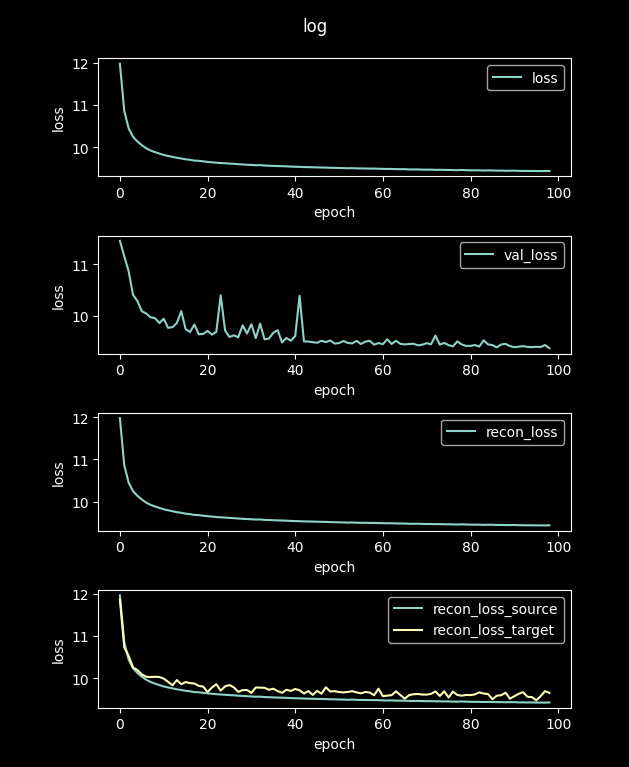

The file beside this chart, header and first rows:
loss, val_loss, recon_loss, recon_loss_source, recon_loss_target
48.53, 12.97, 48.53, 48.52, 45.46
11.98, 11.46, 11.98, 11.98, 11.87
10.86, 11.16, 10.86, 10.85, 10.73
10.45, 10.87, 10.45, 10.44, 10.53
10.25, 10.41, 10.25, 10.24, 10.26
10.14, 10.28, 10.14, 10.13, 10.2
10.05, 10.08, 10.05, 10.04, 10.09
9.976, 10.04, 9.976, 9.967, 10.04
9.924, 9.966, 9.924, 9.914, 10.03
9.886, 9.952, 9.886, 9.876, 10.04
9.851, 9.855, 9.851, 9.842, 10.03
9.818, 9.938, 9.818, 9.808, 9.995
9.793, 9.762, 9.793, 9.784, 9.917
9.772, 9.774, 9.772, 9.763, 9.836
9.75, 9.855, 9.75, 9.74, 9.96
9.735, 10.09, 9.735, 9.725, 9.862
9.714, 9.734, 9.714, 9.705, 9.913
9.703, 9.68, 9.703, 9.693, 9.888
9.684, 9.825, 9.684, 9.675, 9.879
9.679, 9.636, 9.679, 9.67, 9.821
9.666, 9.641, 9.666, 9.656, 9.806
9.654, 9.701, 9.654, 9.644, 9.675
9.644, 9.629, 9.644, 9.634, 9.783
9.634, 9.682, 9.634, 9.625, 9.862
9.626, 10.4, 9.626, 9.617, 9.708
9.621, 9.708, 9.621, 9.611, 9.81
9.613, 9.583, 9.613, 9.603, 9.842
9.607, 9.615, 9.607, 9.598, 9.786
9.599, 9.577, 9.599, 9.589, 9.68
9.593, 9.81, 9.593, 9.583, 9.722
9.586, 9.65, 9.586, 9.576, 9.725
9.581, 9.833, 9.581, 9.571, 9.655
9.574, 9.559, 9.574, 9.564, 9.784
9.576, 9.844, 9.576, 9.566, 9.78
9.568, 9.536, 9.568, 9.558, 9.777
9.562, 9.551, 9.562, 9.552, 9.729
9.559, 9.666, 9.559, 9.549, 9.754
9.554, 9.716, 9.554, 9.544, 9.698
9.552, 9.475, 9.552, 9.542, 9.657
9.548, 9.563, 9.548, 9.538, 9.73
9.542, 9.509, 9.542, 9.532, 9.701
9.538, 9.601, 9.538, 9.528, 9.748
9.536, 10.39, 9.536, 9.526, 9.718
9.53, 9.496, 9.53, 9.52, 9.64
9.529, 9.494, 9.529, 9.519, 9.698
9.526, 9.481, 9.526, 9.516, 9.609
9.523, 9.47, 9.523, 9.513, 9.703
9.519, 9.509, 9.519, 9.51, 9.636
9.519, 9.482, 9.519, 9.51, 9.787
9.512, 9.516, 9.512, 9.503, 9.688
9.512, 9.452, 9.512, 9.502, 9.697
9.508, 9.465, 9.508, 9.498, 9.675
9.507, 9.502, 9.507, 9.497, 9.667
9.502, 9.467, 9.502, 9.492, 9.679
9.505, 9.457, 9.505, 9.495, 9.696
9.499, 9.506, 9.499, 9.489, 9.668
9.498, 9.446, 9.498, 9.488, 9.645
9.497, 9.491, 9.497, 9.487, 9.677
9.494, 9.51, 9.494, 9.484, 9.665
9.495, 9.433, 9.495, 9.485, 9.6
... 40 more rows
